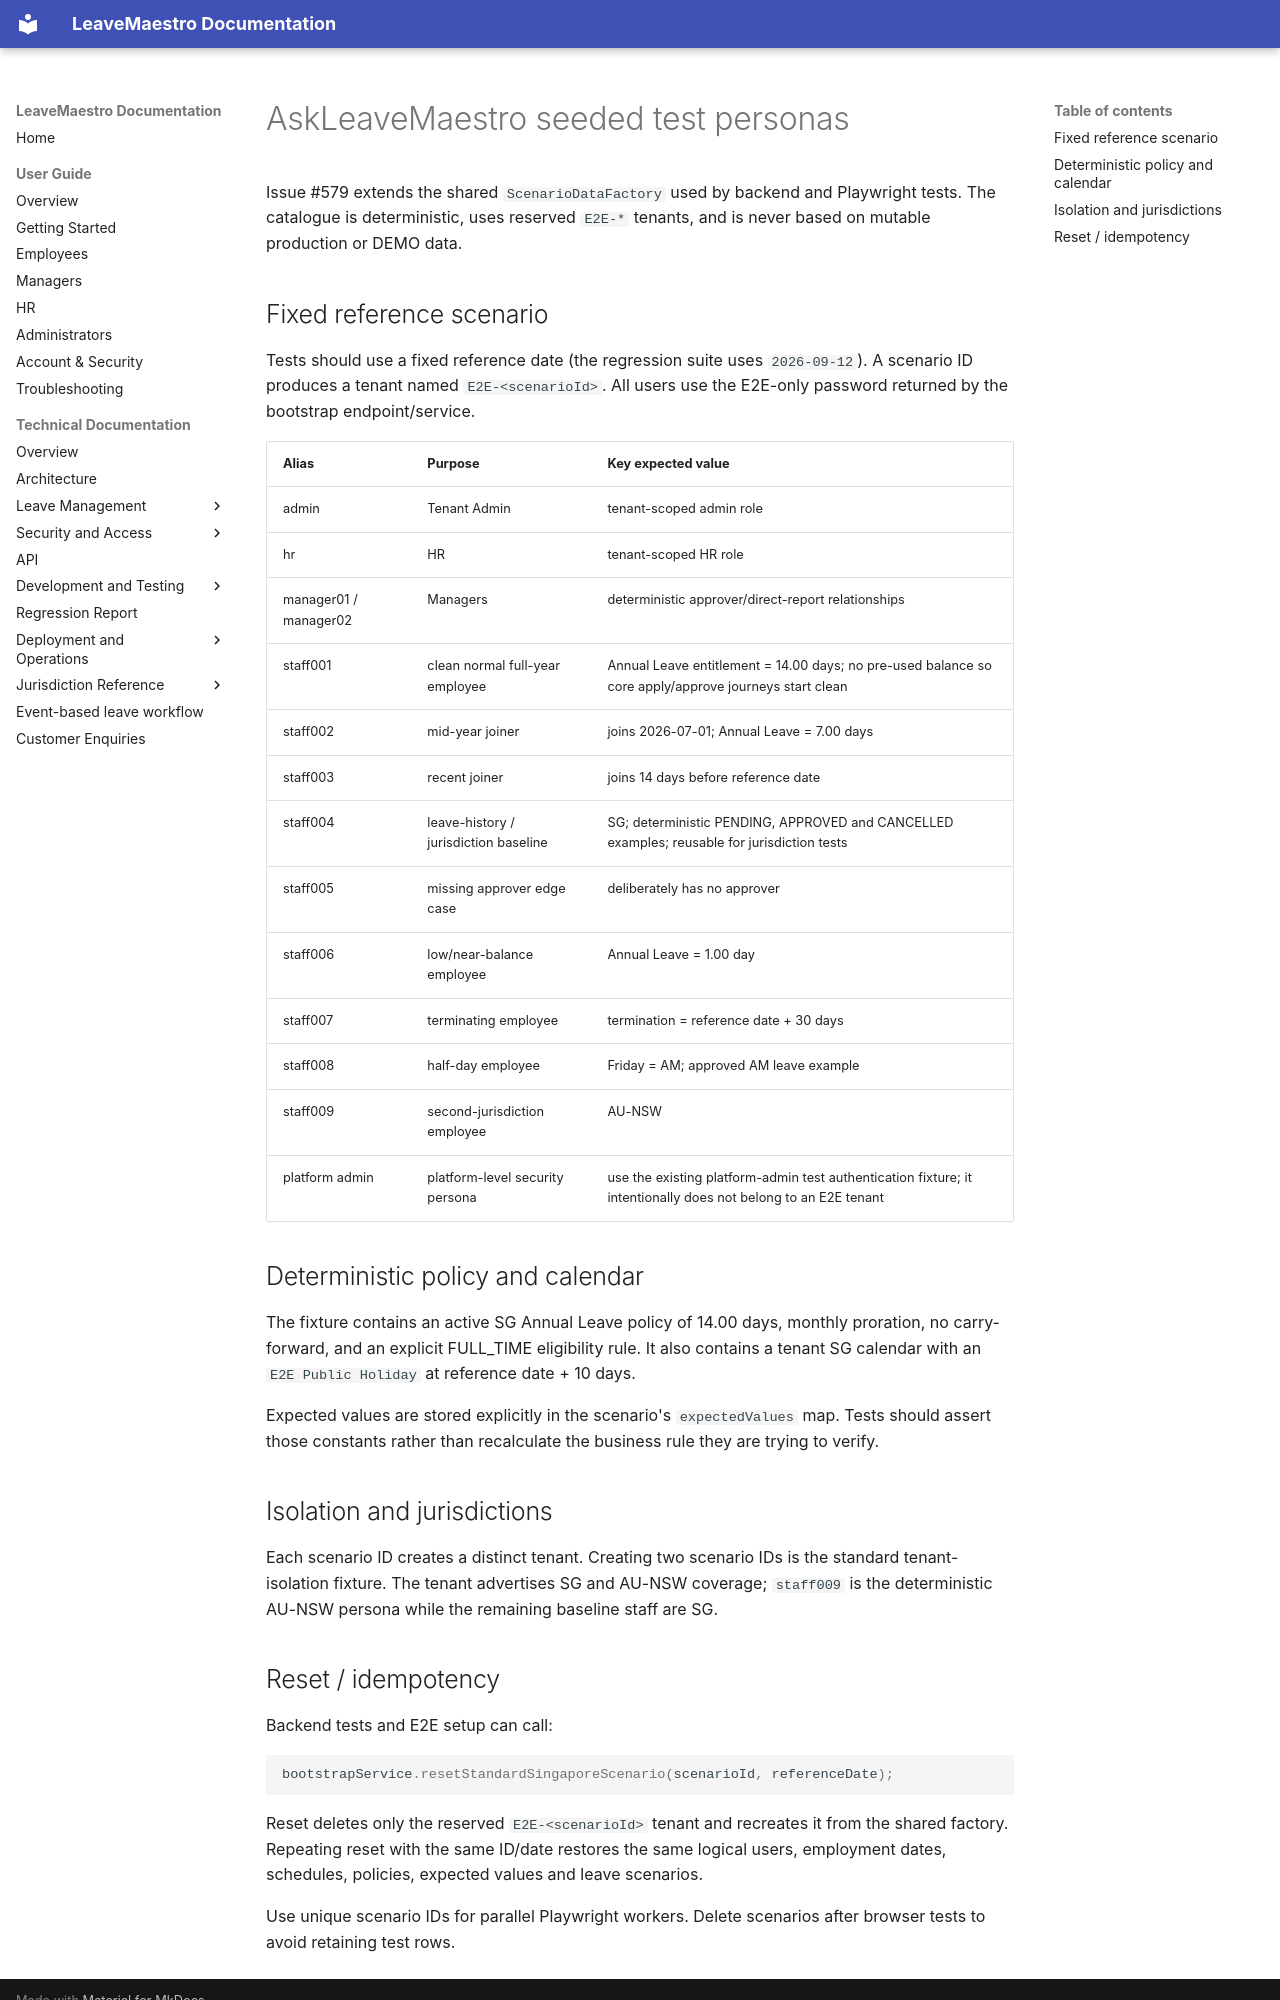

repository: thecodinganalyst/LeaveMaster · page: testing/askleavemaestro-test-personas/index.html · generator: mkdocs

# AskLeaveMaestro seeded test personas

Issue #579 extends the shared `ScenarioDataFactory` used by backend and Playwright tests. The catalogue is deterministic, uses reserved `E2E-*` tenants, and is never based on mutable production or DEMO data.

## Fixed reference scenario

Tests should use a fixed reference date (the regression suite uses `2026-09-12`). A scenario ID produces a tenant named `E2E-<scenarioId>`. All users use the E2E-only password returned by the bootstrap endpoint/service.

| Alias | Purpose | Key expected value |
|---|---|---|
| admin | Tenant Admin | tenant-scoped admin role |
| hr | HR | tenant-scoped HR role |
| manager01 / manager02 | Managers | deterministic approver/direct-report relationships |
| staff001 | clean normal full-year employee | Annual Leave entitlement = 14.00 days; no pre-used balance so core apply/approve journeys start clean |
| staff002 | mid-year joiner | joins 2026-07-01; Annual Leave = 7.00 days |
| staff003 | recent joiner | joins 14 days before reference date |
| staff004 | leave-history / jurisdiction baseline | SG; deterministic PENDING, APPROVED and CANCELLED examples; reusable for jurisdiction tests |
| staff005 | missing approver edge case | deliberately has no approver |
| staff006 | low/near-balance employee | Annual Leave = 1.00 day |
| staff007 | terminating employee | termination = reference date + 30 days |
| staff008 | half-day employee | Friday = AM; approved AM leave example |
| staff009 | second-jurisdiction employee | AU-NSW |
| platform admin | platform-level security persona | use the existing platform-admin test authentication fixture; it intentionally does not belong to an E2E tenant |

## Deterministic policy and calendar

The fixture contains an active SG Annual Leave policy of 14.00 days, monthly proration, no carry-forward, and an explicit FULL_TIME eligibility rule. It also contains a tenant SG calendar with an `E2E Public Holiday` at reference date + 10 days.

Expected values are stored explicitly in the scenario's `expectedValues` map. Tests should assert those constants rather than recalculate the business rule they are trying to verify.

## Isolation and jurisdictions

Each scenario ID creates a distinct tenant. Creating two scenario IDs is the standard tenant-isolation fixture. The tenant advertises SG and AU-NSW coverage; `staff009` is the deterministic AU-NSW persona while the remaining baseline staff are SG.
